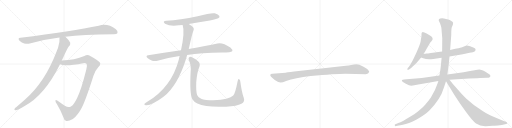
t = 0.00 s
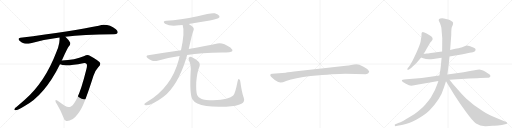
t = 2.65 s
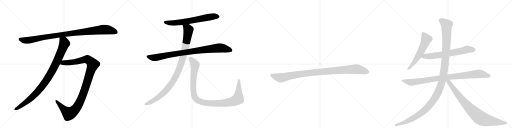
t = 5.30 s
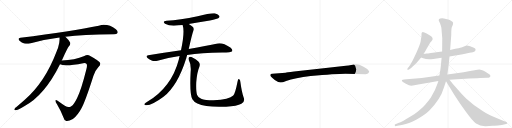
t = 7.96 s
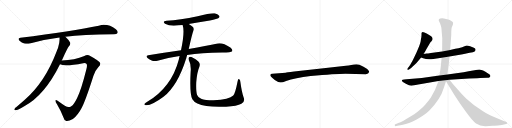
t = 10.61 s
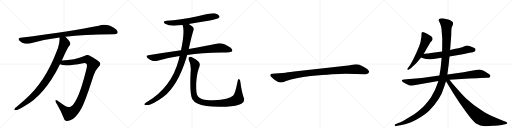
t = 13.26 s

The animated SVG that drew these frames (rendered in a browser with its animation timeline set to each time). Animation: 13 CSS @keyframes rules; one cycle of 13.26 s.

<svg version="1.1" viewBox="0 0 4096 1024" xmlns="http://www.w3.org/2000/svg">
  <g stroke="lightgray" stroke-dasharray="1,1" stroke-width="1" transform="scale(4, 4)">
    <line x1="0" y1="0" x2="256" y2="256"></line>
    <line x1="256" y1="0" x2="0" y2="256"></line>
    <line x1="128" y1="0" x2="128" y2="256"></line>
    <line x1="0" y1="128" x2="256" y2="128"></line>
    <line x1="256" y1="0" x2="512" y2="256"></line>
    <line x1="512" y1="0" x2="256" y2="256"></line>
    <line x1="384" y1="0" x2="384" y2="256"></line>
    <line x1="256" y1="128" x2="512" y2="128"></line>
    <line x1="512" y1="0" x2="768" y2="256"></line>
    <line x1="768" y1="0" x2="512" y2="256"></line>
    <line x1="640" y1="0" x2="640" y2="256"></line>
    <line x1="512" y1="128" x2="768" y2="128"></line>
    <line x1="768" y1="0" x2="1024" y2="256"></line>
    <line x1="1024" y1="0" x2="768" y2="256"></line>
    <line x1="896" y1="0" x2="896" y2="256"></line>
    <line x1="768" y1="128" x2="1024" y2="128"></line>
  </g>
<g transform="scale(1, -1) translate(0, -850)">
   <style type="text/css">
    @keyframes keyframes0 {
      from {
       stroke: black;
       stroke-dashoffset: 1031;
       stroke-width: 128;
       }
       77% {
       animation-timing-function: step-end;
       stroke: black;
       stroke-dashoffset: 0;
       stroke-width: 128;
       }
       to {
       stroke: black;
       stroke-width: 1024;
       }
       }
       #make-me-a-hanzi-animation-0 {
         animation: keyframes0 1.089030s both;
         animation-delay: 0.000000s;
         animation-timing-function: linear;
       }
    @keyframes keyframes1 {
      from {
       stroke: black;
       stroke-dashoffset: 978;
       stroke-width: 128;
       }
       76% {
       animation-timing-function: step-end;
       stroke: black;
       stroke-dashoffset: 0;
       stroke-width: 128;
       }
       to {
       stroke: black;
       stroke-width: 1024;
       }
       }
       #make-me-a-hanzi-animation-1 {
         animation: keyframes1 1.045898s both;
         animation-delay: 1.089030s;
         animation-timing-function: linear;
       }
    @keyframes keyframes2 {
      from {
       stroke: black;
       stroke-dashoffset: 1128;
       stroke-width: 128;
       }
       79% {
       animation-timing-function: step-end;
       stroke: black;
       stroke-dashoffset: 0;
       stroke-width: 128;
       }
       to {
       stroke: black;
       stroke-width: 1024;
       }
       }
       #make-me-a-hanzi-animation-2 {
         animation: keyframes2 1.167969s both;
         animation-delay: 2.134928s;
         animation-timing-function: linear;
       }
    @keyframes keyframes3 {
      from {
       stroke: black;
       stroke-dashoffset: 680;
       stroke-width: 128;
       }
       69% {
       animation-timing-function: step-end;
       stroke: black;
       stroke-dashoffset: 0;
       stroke-width: 128;
       }
       to {
       stroke: black;
       stroke-width: 1024;
       }
       }
       #make-me-a-hanzi-animation-3 {
         animation: keyframes3 0.803385s both;
         animation-delay: 3.302897s;
         animation-timing-function: linear;
       }
    @keyframes keyframes4 {
      from {
       stroke: black;
       stroke-dashoffset: 930;
       stroke-width: 128;
       }
       75% {
       animation-timing-function: step-end;
       stroke: black;
       stroke-dashoffset: 0;
       stroke-width: 128;
       }
       to {
       stroke: black;
       stroke-width: 1024;
       }
       }
       #make-me-a-hanzi-animation-4 {
         animation: keyframes4 1.006836s both;
         animation-delay: 4.106283s;
         animation-timing-function: linear;
       }
    @keyframes keyframes5 {
      from {
       stroke: black;
       stroke-dashoffset: 1036;
       stroke-width: 128;
       }
       77% {
       animation-timing-function: step-end;
       stroke: black;
       stroke-dashoffset: 0;
       stroke-width: 128;
       }
       to {
       stroke: black;
       stroke-width: 1024;
       }
       }
       #make-me-a-hanzi-animation-5 {
         animation: keyframes5 1.093099s both;
         animation-delay: 5.113118s;
         animation-timing-function: linear;
       }
    @keyframes keyframes6 {
      from {
       stroke: black;
       stroke-dashoffset: 1097;
       stroke-width: 128;
       }
       78% {
       animation-timing-function: step-end;
       stroke: black;
       stroke-dashoffset: 0;
       stroke-width: 128;
       }
       to {
       stroke: black;
       stroke-width: 1024;
       }
       }
       #make-me-a-hanzi-animation-6 {
         animation: keyframes6 1.142741s both;
         animation-delay: 6.206217s;
         animation-timing-function: linear;
       }
    @keyframes keyframes7 {
      from {
       stroke: black;
       stroke-dashoffset: 1030;
       stroke-width: 128;
       }
       77% {
       animation-timing-function: step-end;
       stroke: black;
       stroke-dashoffset: 0;
       stroke-width: 128;
       }
       to {
       stroke: black;
       stroke-width: 1024;
       }
       }
       #make-me-a-hanzi-animation-7 {
         animation: keyframes7 1.088216s both;
         animation-delay: 7.348958s;
         animation-timing-function: linear;
       }
    @keyframes keyframes8 {
      from {
       stroke: black;
       stroke-dashoffset: 586;
       stroke-width: 128;
       }
       66% {
       animation-timing-function: step-end;
       stroke: black;
       stroke-dashoffset: 0;
       stroke-width: 128;
       }
       to {
       stroke: black;
       stroke-width: 1024;
       }
       }
       #make-me-a-hanzi-animation-8 {
         animation: keyframes8 0.726888s both;
         animation-delay: 8.437174s;
         animation-timing-function: linear;
       }
    @keyframes keyframes9 {
      from {
       stroke: black;
       stroke-dashoffset: 678;
       stroke-width: 128;
       }
       69% {
       animation-timing-function: step-end;
       stroke: black;
       stroke-dashoffset: 0;
       stroke-width: 128;
       }
       to {
       stroke: black;
       stroke-width: 1024;
       }
       }
       #make-me-a-hanzi-animation-9 {
         animation: keyframes9 0.801758s both;
         animation-delay: 9.164063s;
         animation-timing-function: linear;
       }
    @keyframes keyframes10 {
      from {
       stroke: black;
       stroke-dashoffset: 951;
       stroke-width: 128;
       }
       76% {
       animation-timing-function: step-end;
       stroke: black;
       stroke-dashoffset: 0;
       stroke-width: 128;
       }
       to {
       stroke: black;
       stroke-width: 1024;
       }
       }
       #make-me-a-hanzi-animation-10 {
         animation: keyframes10 1.023926s both;
         animation-delay: 9.965820s;
         animation-timing-function: linear;
       }
    @keyframes keyframes11 {
      from {
       stroke: black;
       stroke-dashoffset: 1310;
       stroke-width: 128;
       }
       81% {
       animation-timing-function: step-end;
       stroke: black;
       stroke-dashoffset: 0;
       stroke-width: 128;
       }
       to {
       stroke: black;
       stroke-width: 1024;
       }
       }
       #make-me-a-hanzi-animation-11 {
         animation: keyframes11 1.316081s both;
         animation-delay: 10.989746s;
         animation-timing-function: linear;
       }
    @keyframes keyframes12 {
      from {
       stroke: black;
       stroke-dashoffset: 866;
       stroke-width: 128;
       }
       74% {
       animation-timing-function: step-end;
       stroke: black;
       stroke-dashoffset: 0;
       stroke-width: 128;
       }
       to {
       stroke: black;
       stroke-width: 1024;
       }
       }
       #make-me-a-hanzi-animation-12 {
         animation: keyframes12 0.954753s both;
         animation-delay: 12.305827s;
         animation-timing-function: linear;
       }
</style>
<path d="M 523 557 Q 659 575 911 576 Q 935 577 940 587 Q 947 600 927 617 Q 861 666 790 645 Q 582 603 163 548 Q 138 545 156 525 Q 174 509 194 503 Q 219 497 238 503 Q 349 534 476 550 L 523 557 Z" fill="lightgray"></path> 
<path d="M 494 366 Q 498 376 503 385 Q 540 466 550 478 Q 565 491 562 508 Q 550 533 523 557 C 502 578 475 580 476 550 Q 480 517 464 467 Q 458 454 452 437 Q 358 190 196 51 L 129 -8 Q 122 -12 117 -19 Q 110 -29 122 -31 Q 138 -34 194 1 Q 357 88 480 337 L 494 366 Z" fill="lightgray"></path> 
<path d="M 480 337 Q 519 315 665 345 Q 684 349 693 338 Q 700 323 690 293 Q 650 133 617 67 Q 592 15 570 0 Q 548 -16 519 5 Q 494 21 461 45 Q 445 55 443 47 Q 442 35 456 16 Q 490 -42 506 -86 Q 513 -114 531 -118 Q 549 -121 583 -102 Q 623 -72 654 -12 Q 688 57 747 243 Q 762 289 786 313 Q 805 328 802 344 Q 798 362 722 403 Q 698 416 675 402 Q 599 369 494 366 C 464 365 451 345 480 337 Z" fill="lightgray"></path> 
<path d="M 1510 659 Q 1591 674 1679 687 Q 1740 699 1749 706 Q 1759 713 1755 723 Q 1748 736 1718 744 Q 1691 750 1581 720 Q 1439 690 1332 684 Q 1295 680 1320 661 Q 1363 636 1432 648 Q 1445 651 1461 651 L 1510 659 Z" fill="lightgray"></path> 
<path d="M 1497 411 Q 1608 427 1778 430 Q 1850 430 1857 441 Q 1863 454 1843 471 Q 1780 513 1740 503 Q 1653 484 1510 458 L 1448 448 Q 1324 430 1186 409 Q 1162 405 1180 386 Q 1196 371 1217 365 Q 1242 359 1260 365 Q 1344 390 1437 402 L 1497 411 Z" fill="lightgray"></path> 
<path d="M 1437 402 Q 1433 389 1430 373 Q 1373 154 1178 36 Q 1160 24 1155 18 Q 1152 11 1165 9 Q 1210 3 1308 76 Q 1422 166 1490 385 Q 1493 398 1497 411 L 1510 458 Q 1537 581 1547 605 Q 1557 626 1536 641 Q 1521 651 1510 659 C 1485 676 1454 680 1461 651 Q 1480 597 1448 448 L 1437 402 Z" fill="lightgray"></path> 
<path d="M 1950 68 Q 1934 114 1923 195 Q 1922 211 1914 217 Q 1905 223 1901 201 Q 1882 104 1866 86 Q 1835 53 1708 48 Q 1639 49 1609 61 Q 1582 74 1577 91 Q 1567 119 1570 192 Q 1577 273 1593 310 Q 1606 341 1587 359 Q 1535 399 1519 396 Q 1503 390 1510 372 Q 1531 332 1525 274 Q 1516 96 1539 57 Q 1563 15 1651 2 Q 1712 -7 1809 -3 Q 1897 1 1931 20 Q 1962 36 1950 68 Z" fill="lightgray"></path> 
<path d="M 2764 260 L 2926 257 Q 2949 257 2953 274 Q 2953 279 2952 281 Q 2945 298 2908 317 Q 2871 336 2852 336 Q 2832 336 2810 331 Q 2788 326 2767 324 L 2606 307 L 2353 278 Q 2289 270 2285 269 L 2178 260 Q 2164 259 2163 253 Q 2161 246 2167 239 Q 2172 232 2198 211 Q 2231 190 2246 191 Q 2260 191 2289 203 Q 2359 227 2485 242 Q 2684 260 2764 260 Z" fill="lightgray"></path> 
<path d="M 3365 518 Q 3361 495 3332 431 L 3309 382 Q 3294 352 3291 349 Q 3283 333 3271 317 L 3260 302 Q 3256 296 3260 293 Q 3263 288 3275 296 L 3289 307 Q 3333 342 3369 390 L 3389 420 L 3400 436 L 3413 460 L 3440 506 Q 3445 514 3452 520 Q 3456 526 3459 529.5 Q 3462 533 3460 546 Q 3457 555 3440 566 L 3413 582 L 3395 591 Q 3388 594 3381 594 Q 3371 590 3372 579.5 Q 3373 569 3370 548 Q 3368 544 3367 533 L 3365 518 Z" fill="lightgray"></path> 
<path d="M 3369 390 L 3385 384 Q 3420 370 3467 379 L 3533 388 L 3596 399 L 3702 416 L 3757 428 Q 3789 432 3797 438 Q 3802 444 3805 451 Q 3805 460 3795 466 Q 3784 472 3761 480 Q 3738 488 3733 486 Q 3728 483 3697 473 Q 3666 462 3642 460 L 3601 451 L 3537 438 L 3447 426 Q 3420 422 3412 422 Q 3406 420 3389 420 C 3359 419 3341 401 3369 390 Z" fill="lightgray"></path> 
<path d="M 3515 246 L 3374 226 L 3252 217 L 3233 215 Q 3219 213 3217 210 Q 3213 209 3216 202 Q 3219 195 3230 190 L 3247 180 Q 3275 164 3290 164 L 3314 168 L 3346 174 L 3393 182 L 3507 203 L 3596 213 L 3753 222 Q 3837 226 3841 226 L 3899 229 Q 3923 229 3923 245 Q 3923 252 3908 261 L 3880 279 Q 3846 294 3834.5 294 Q 3823 294 3796 288 L 3749 280 Q 3729 275 3709 273 L 3579 254 L 3515 246 Z" fill="lightgray"></path> 
<path d="M 3533 388 L 3526 317 Q 3524 297 3515 246 L 3507 203 L 3501 184 Q 3483 127 3447 70 Q 3432 48 3403 14 Q 3374 -20 3314 -64 L 3247 -103 Q 3205 -128 3191 -132 L 3163 -144 Q 3157 -145 3158 -152 Q 3160 -159 3164 -159 L 3178 -156 Q 3179 -156 3223 -147 Q 3267 -138 3333 -105 Q 3403 -65 3435 -33 Q 3524 56 3550 146 L 3568 200 L 3579 254 L 3587 317 Q 3589 325 3596 399 L 3601 451 L 3610 571 Q 3610 625 3615 635 L 3623 652 L 3625 666 Q 3625 674 3611 683 Q 3597 692 3585 695 L 3551 703 Q 3518 705 3513.5 698 Q 3509 691 3509.5 688.5 Q 3510 686 3520 665 Q 3529 641 3531 628 L 3538 544 L 3537 438 L 3533 388 Z" fill="lightgray"></path> 
<path d="M 3568 200 L 3634 92 L 3680 22 L 3727 -43 Q 3775 -109 3808 -138 Q 3843 -161 3888 -159 L 3941 -156 Q 3946 -155 3984 -153 Q 4021 -150 4032 -146 L 4049 -142 Q 4057 -140 4057 -134 Q 4057 -128 4046 -124 L 4025 -115 Q 3952 -86 3921 -72 Q 3889 -57 3864 -40 Q 3786 8 3729 62 Q 3687 104 3662 134 L 3623 179 L 3596 213 C 3573 242 3552 226 3568 200 Z" fill="lightgray"></path> 
      <clipPath id="make-me-a-hanzi-clip-0">
      <path d="M 523 557 Q 659 575 911 576 Q 935 577 940 587 Q 947 600 927 617 Q 861 666 790 645 Q 582 603 163 548 Q 138 545 156 525 Q 174 509 194 503 Q 219 497 238 503 Q 349 534 476 550 L 523 557 Z" fill="lightgray"></path>
      </clipPath>
      <path clip-path="url(#make-me-a-hanzi-clip-0)" d="M 160 536 L 226 528 L 524 579 L 818 613 L 877 609 L 926 594 " fill="none" id="make-me-a-hanzi-animation-0" stroke-dasharray="903 1806" stroke-linecap="round"></path>

      <clipPath id="make-me-a-hanzi-clip-1">
      <path d="M 494 366 Q 498 376 503 385 Q 540 466 550 478 Q 565 491 562 508 Q 550 533 523 557 C 502 578 475 580 476 550 Q 480 517 464 467 Q 458 454 452 437 Q 358 190 196 51 L 129 -8 Q 122 -12 117 -19 Q 110 -29 122 -31 Q 138 -34 194 1 Q 357 88 480 337 L 494 366 Z" fill="lightgray"></path>
      </clipPath>
      <path clip-path="url(#make-me-a-hanzi-clip-1)" d="M 485 545 L 511 520 L 516 503 L 448 342 L 395 246 L 331 152 L 262 78 L 176 8 L 126 -22 " fill="none" id="make-me-a-hanzi-animation-1" stroke-dasharray="850 1700" stroke-linecap="round"></path>

      <clipPath id="make-me-a-hanzi-clip-2">
      <path d="M 480 337 Q 519 315 665 345 Q 684 349 693 338 Q 700 323 690 293 Q 650 133 617 67 Q 592 15 570 0 Q 548 -16 519 5 Q 494 21 461 45 Q 445 55 443 47 Q 442 35 456 16 Q 490 -42 506 -86 Q 513 -114 531 -118 Q 549 -121 583 -102 Q 623 -72 654 -12 Q 688 57 747 243 Q 762 289 786 313 Q 805 328 802 344 Q 798 362 722 403 Q 698 416 675 402 Q 599 369 494 366 C 464 365 451 345 480 337 Z" fill="lightgray"></path>
      </clipPath>
      <path clip-path="url(#make-me-a-hanzi-clip-2)" d="M 486 340 L 507 348 L 606 356 L 695 376 L 715 367 L 743 336 L 658 79 L 629 16 L 593 -34 L 552 -59 L 517 -31 L 449 43 " fill="none" id="make-me-a-hanzi-animation-2" stroke-dasharray="1000 2000" stroke-linecap="round"></path>

      <clipPath id="make-me-a-hanzi-clip-3">
      <path d="M 1510 659 Q 1591 674 1679 687 Q 1740 699 1749 706 Q 1759 713 1755 723 Q 1748 736 1718 744 Q 1691 750 1581 720 Q 1439 690 1332 684 Q 1295 680 1320 661 Q 1363 636 1432 648 Q 1445 651 1461 651 L 1510 659 Z" fill="lightgray"></path>
      </clipPath>
      <path clip-path="url(#make-me-a-hanzi-clip-3)" d="M 1324 674 L 1354 667 L 1405 667 L 1675 715 L 1743 718 " fill="none" id="make-me-a-hanzi-animation-3" stroke-dasharray="552 1104" stroke-linecap="round"></path>

      <clipPath id="make-me-a-hanzi-clip-4">
      <path d="M 1497 411 Q 1608 427 1778 430 Q 1850 430 1857 441 Q 1863 454 1843 471 Q 1780 513 1740 503 Q 1653 484 1510 458 L 1448 448 Q 1324 430 1186 409 Q 1162 405 1180 386 Q 1196 371 1217 365 Q 1242 359 1260 365 Q 1344 390 1437 402 L 1497 411 Z" fill="lightgray"></path>
      </clipPath>
      <path clip-path="url(#make-me-a-hanzi-clip-4)" d="M 1184 397 L 1240 389 L 1369 415 L 1742 466 L 1804 461 L 1849 447 " fill="none" id="make-me-a-hanzi-animation-4" stroke-dasharray="802 1604" stroke-linecap="round"></path>

      <clipPath id="make-me-a-hanzi-clip-5">
      <path d="M 1437 402 Q 1433 389 1430 373 Q 1373 154 1178 36 Q 1160 24 1155 18 Q 1152 11 1165 9 Q 1210 3 1308 76 Q 1422 166 1490 385 Q 1493 398 1497 411 L 1510 458 Q 1537 581 1547 605 Q 1557 626 1536 641 Q 1521 651 1510 659 C 1485 676 1454 680 1461 651 Q 1480 597 1448 448 L 1437 402 Z" fill="lightgray"></path>
      </clipPath>
      <path clip-path="url(#make-me-a-hanzi-clip-5)" d="M 1468 648 L 1502 623 L 1507 613 L 1504 585 L 1469 412 L 1439 313 L 1412 251 L 1358 163 L 1286 86 L 1198 29 L 1163 17 " fill="none" id="make-me-a-hanzi-animation-5" stroke-dasharray="908 1816" stroke-linecap="round"></path>

      <clipPath id="make-me-a-hanzi-clip-6">
      <path d="M 1950 68 Q 1934 114 1923 195 Q 1922 211 1914 217 Q 1905 223 1901 201 Q 1882 104 1866 86 Q 1835 53 1708 48 Q 1639 49 1609 61 Q 1582 74 1577 91 Q 1567 119 1570 192 Q 1577 273 1593 310 Q 1606 341 1587 359 Q 1535 399 1519 396 Q 1503 390 1510 372 Q 1531 332 1525 274 Q 1516 96 1539 57 Q 1563 15 1651 2 Q 1712 -7 1809 -3 Q 1897 1 1931 20 Q 1962 36 1950 68 Z" fill="lightgray"></path>
      </clipPath>
      <path clip-path="url(#make-me-a-hanzi-clip-6)" d="M 1522 382 L 1558 340 L 1561 328 L 1546 215 L 1550 100 L 1562 66 L 1596 40 L 1646 27 L 1730 22 L 1837 32 L 1893 51 L 1904 59 L 1908 87 L 1911 208 " fill="none" id="make-me-a-hanzi-animation-6" stroke-dasharray="969 1938" stroke-linecap="round"></path>

      <clipPath id="make-me-a-hanzi-clip-7">
      <path d="M 2764 260 L 2926 257 Q 2949 257 2953 274 Q 2953 279 2952 281 Q 2945 298 2908 317 Q 2871 336 2852 336 Q 2832 336 2810 331 Q 2788 326 2767 324 L 2606 307 L 2353 278 Q 2289 270 2285 269 L 2178 260 Q 2164 259 2163 253 Q 2161 246 2167 239 Q 2172 232 2198 211 Q 2231 190 2246 191 Q 2260 191 2289 203 Q 2359 227 2485 242 Q 2684 260 2764 260 Z" fill="lightgray"></path>
      </clipPath>
      <path clip-path="url(#make-me-a-hanzi-clip-7)" d="M 2173 248 L 2244 228 L 2459 265 L 2836 297 L 2885 292 L 2937 275 " fill="none" id="make-me-a-hanzi-animation-7" stroke-dasharray="902 1804" stroke-linecap="round"></path>

      <clipPath id="make-me-a-hanzi-clip-8">
      <path d="M 3365 518 Q 3361 495 3332 431 L 3309 382 Q 3294 352 3291 349 Q 3283 333 3271 317 L 3260 302 Q 3256 296 3260 293 Q 3263 288 3275 296 L 3289 307 Q 3333 342 3369 390 L 3389 420 L 3400 436 L 3413 460 L 3440 506 Q 3445 514 3452 520 Q 3456 526 3459 529.5 Q 3462 533 3460 546 Q 3457 555 3440 566 L 3413 582 L 3395 591 Q 3388 594 3381 594 Q 3371 590 3372 579.5 Q 3373 569 3370 548 Q 3368 544 3367 533 L 3365 518 Z" fill="lightgray"></path>
      </clipPath>
      <path clip-path="url(#make-me-a-hanzi-clip-8)" d="M 3385 582 L 3408 533 L 3399 506 L 3338 387 L 3267 298 " fill="none" id="make-me-a-hanzi-animation-8" stroke-dasharray="458 916" stroke-linecap="round"></path>

      <clipPath id="make-me-a-hanzi-clip-9">
      <path d="M 3369 390 L 3385 384 Q 3420 370 3467 379 L 3533 388 L 3596 399 L 3702 416 L 3757 428 Q 3789 432 3797 438 Q 3802 444 3805 451 Q 3805 460 3795 466 Q 3784 472 3761 480 Q 3738 488 3733 486 Q 3728 483 3697 473 Q 3666 462 3642 460 L 3601 451 L 3537 438 L 3447 426 Q 3420 422 3412 422 Q 3406 420 3389 420 C 3359 419 3341 401 3369 390 Z" fill="lightgray"></path>
      </clipPath>
      <path clip-path="url(#make-me-a-hanzi-clip-9)" d="M 3375 393 L 3553 416 L 3739 455 L 3791 451 " fill="none" id="make-me-a-hanzi-animation-9" stroke-dasharray="550 1100" stroke-linecap="round"></path>

      <clipPath id="make-me-a-hanzi-clip-10">
      <path d="M 3515 246 L 3374 226 L 3252 217 L 3233 215 Q 3219 213 3217 210 Q 3213 209 3216 202 Q 3219 195 3230 190 L 3247 180 Q 3275 164 3290 164 L 3314 168 L 3346 174 L 3393 182 L 3507 203 L 3596 213 L 3753 222 Q 3837 226 3841 226 L 3899 229 Q 3923 229 3923 245 Q 3923 252 3908 261 L 3880 279 Q 3846 294 3834.5 294 Q 3823 294 3796 288 L 3749 280 Q 3729 275 3709 273 L 3579 254 L 3515 246 Z" fill="lightgray"></path>
      </clipPath>
      <path clip-path="url(#make-me-a-hanzi-clip-10)" d="M 3223 205 L 3304 193 L 3510 225 L 3832 260 L 3911 244 " fill="none" id="make-me-a-hanzi-animation-10" stroke-dasharray="823 1646" stroke-linecap="round"></path>

      <clipPath id="make-me-a-hanzi-clip-11">
      <path d="M 3533 388 L 3526 317 Q 3524 297 3515 246 L 3507 203 L 3501 184 Q 3483 127 3447 70 Q 3432 48 3403 14 Q 3374 -20 3314 -64 L 3247 -103 Q 3205 -128 3191 -132 L 3163 -144 Q 3157 -145 3158 -152 Q 3160 -159 3164 -159 L 3178 -156 Q 3179 -156 3223 -147 Q 3267 -138 3333 -105 Q 3403 -65 3435 -33 Q 3524 56 3550 146 L 3568 200 L 3579 254 L 3587 317 Q 3589 325 3596 399 L 3601 451 L 3610 571 Q 3610 625 3615 635 L 3623 652 L 3625 666 Q 3625 674 3611 683 Q 3597 692 3585 695 L 3551 703 Q 3518 705 3513.5 698 Q 3509 691 3509.5 688.5 Q 3510 686 3520 665 Q 3529 641 3531 628 L 3538 544 L 3537 438 L 3533 388 Z" fill="lightgray"></path>
      </clipPath>
      <path clip-path="url(#make-me-a-hanzi-clip-11)" d="M 3521 689 L 3572 651 L 3573 536 L 3565 390 L 3550 266 L 3534 189 L 3506 114 L 3454 30 L 3385 -42 L 3316 -90 L 3273 -112 L 3209 -141 L 3166 -151 " fill="none" id="make-me-a-hanzi-animation-11" stroke-dasharray="1182 2364" stroke-linecap="round"></path>

      <clipPath id="make-me-a-hanzi-clip-12">
      <path d="M 3568 200 L 3634 92 L 3680 22 L 3727 -43 Q 3775 -109 3808 -138 Q 3843 -161 3888 -159 L 3941 -156 Q 3946 -155 3984 -153 Q 4021 -150 4032 -146 L 4049 -142 Q 4057 -140 4057 -134 Q 4057 -128 4046 -124 L 4025 -115 Q 3952 -86 3921 -72 Q 3889 -57 3864 -40 Q 3786 8 3729 62 Q 3687 104 3662 134 L 3623 179 L 3596 213 C 3573 242 3552 226 3568 200 Z" fill="lightgray"></path>
      </clipPath>
      <path clip-path="url(#make-me-a-hanzi-clip-12)" d="M 3577 203 L 3597 186 L 3719 25 L 3842 -93 L 3881 -109 L 3932 -119 L 4048 -133 " fill="none" id="make-me-a-hanzi-animation-12" stroke-dasharray="738 1476" stroke-linecap="round"></path>

</g>
</svg>
